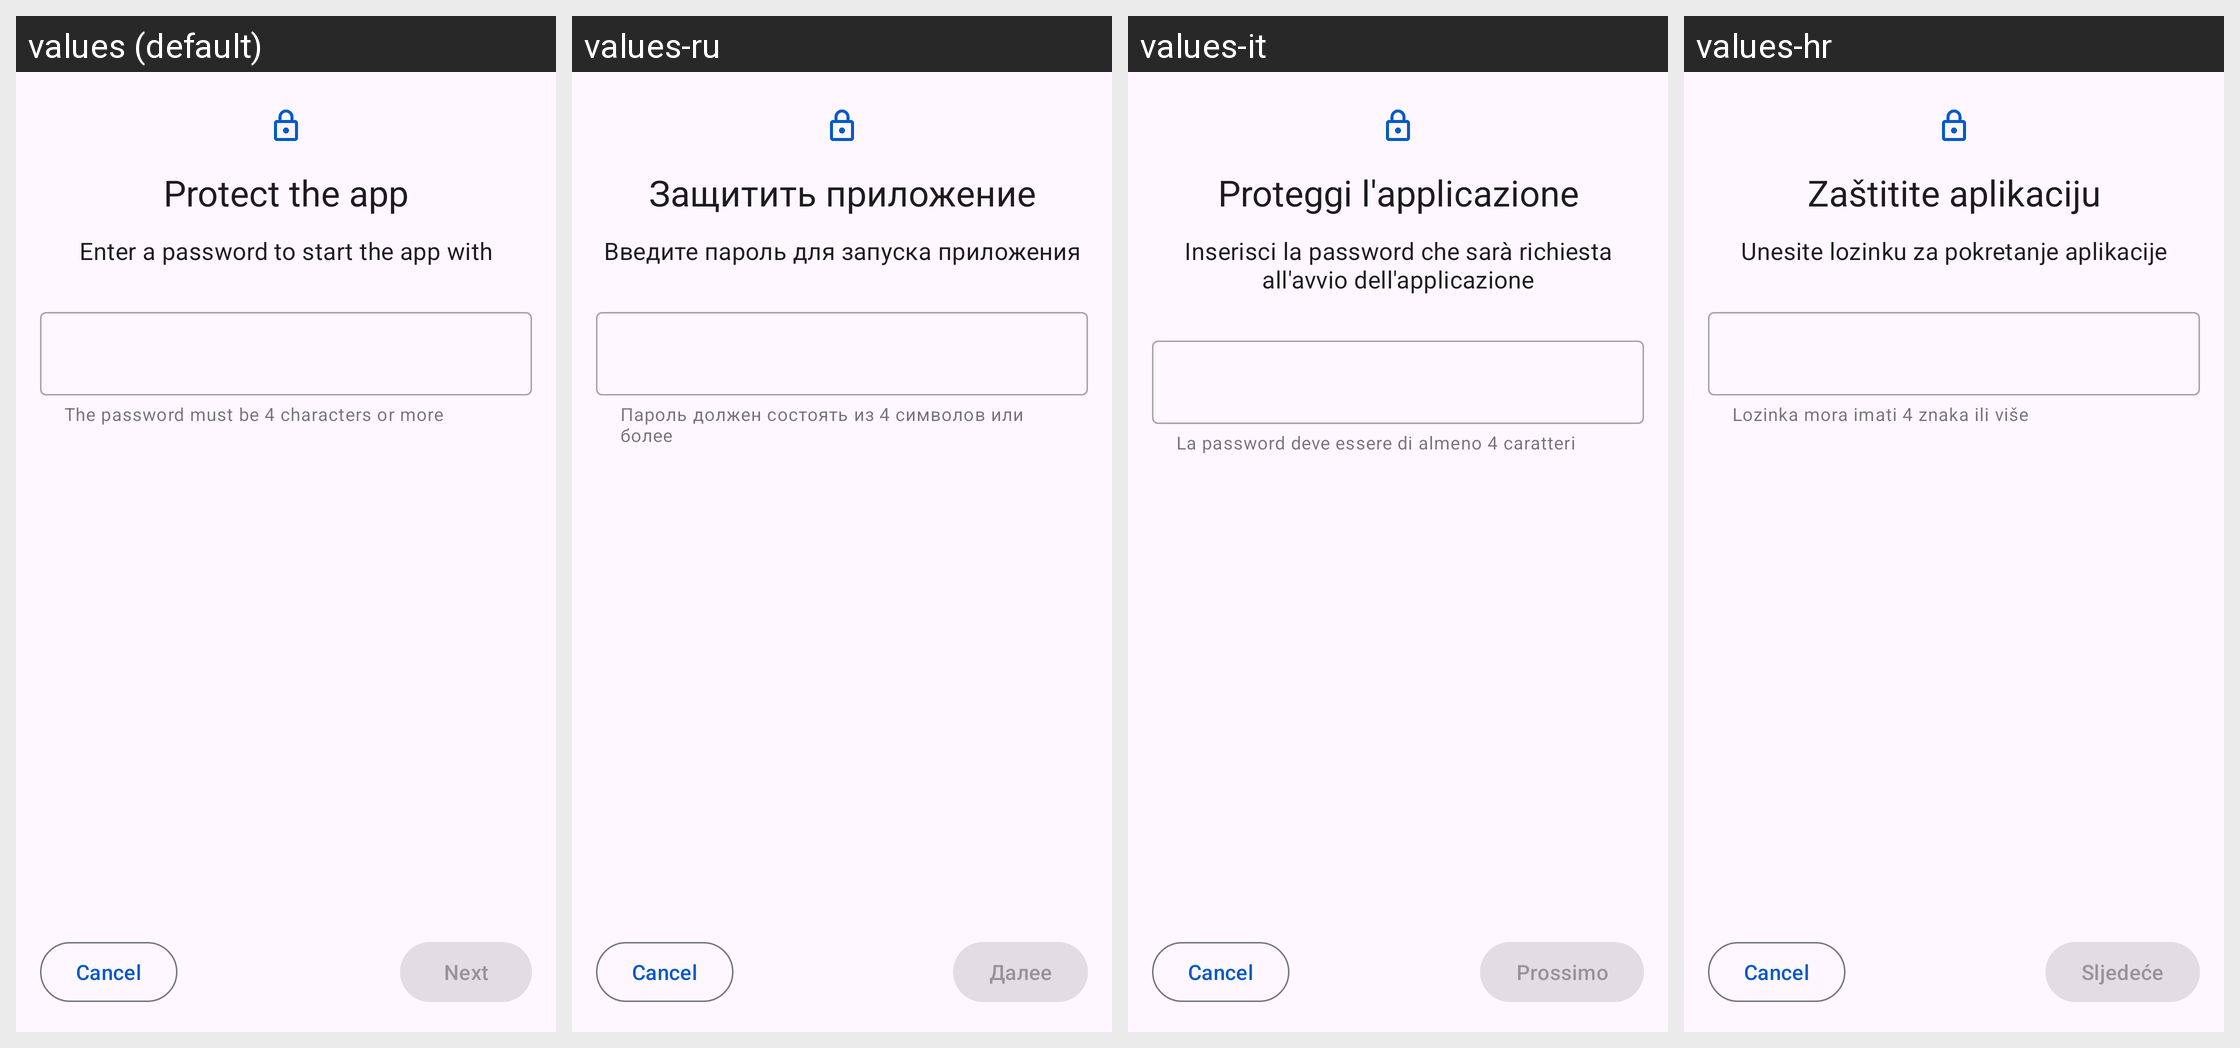

Strings drawn on this Android screen and how each of the app's shown locales translates them:
Android screen res/layout/activity_setup_protect.xml rendered under 4 locales, left to right: values (default), values-ru, values-it, values-hr. Device: Nexus 5 (rendered at 1080×1920; each locale shown at half size, 540×960, under a caption strip naming it); theme Theme.Kotatsu.
Other locales in the repository, not shown: values-af, values-am, values-ar, values-as, values-az, values-be, values-bg, values-bn, values-bs, values-ca, values-cs, values-da, values-de, values-el, values-en-rAU, values-en-rCA, values-en-rGB, values-en-rXC, values-es, values-es-rUS, values-et, values-eu, values-fa, values-fi, values-fil, values-fr, values-fr-rCA, values-gl, values-gu, values-hi, values-hu, values-hy, values-in, values-is, values-iw, values-ja, values-ka, values-kk, values-km, values-kn, values-ko, values-ky, values-lo, values-lt, values-lv, values-mk, values-ml, values-mn, values-mr, values-ms, values-my, values-nb, values-nb-rNO, values-ne, values-nl, values-nn, values-or, values-pa, values-pl, values-pt, values-pt-rBR, values-pt-rPT, values-ro, values-si, values-sk, values-sl, values-sq, values-sr, values-sv, values-sw, values-ta, values-te, values-th, values-tl, values-tr, values-uk, values-ur, values-uz, values-vi, values-zh-rCN, values-zh-rHK, values-zh-rTW, values-zu.
Strings drawn on this screen, with the default value and each locale's value (text and hints the layout hard-codes, and strings that could not be matched under every locale, appear in the picture but are not listed):

protect_application
  values: Protect the app
  values-ru: Защитить приложение
  values-it: Proteggi l'applicazione
  values-hr: Zaštitite aplikaciju

protect_application_subtitle
  values: Enter a password to start the app with
  values-ru: Введите пароль для запуска приложения
  values-it: Inserisci la password che sarà richiesta all'avvio dell'applicazione
  values-hr: Unesite lozinku za pokretanje aplikacije

password_length_hint
  values: The password must be 4 characters or more
  values-ru: Пароль должен состоять из 4 символов или более
  values-it: La password deve essere di almeno 4 caratteri
  values-hr: Lozinka mora imati 4 znaka ili više

next
  values: Next
  values-ru: Далее
  values-it: Prossimo
  values-hr: Sljedeće
